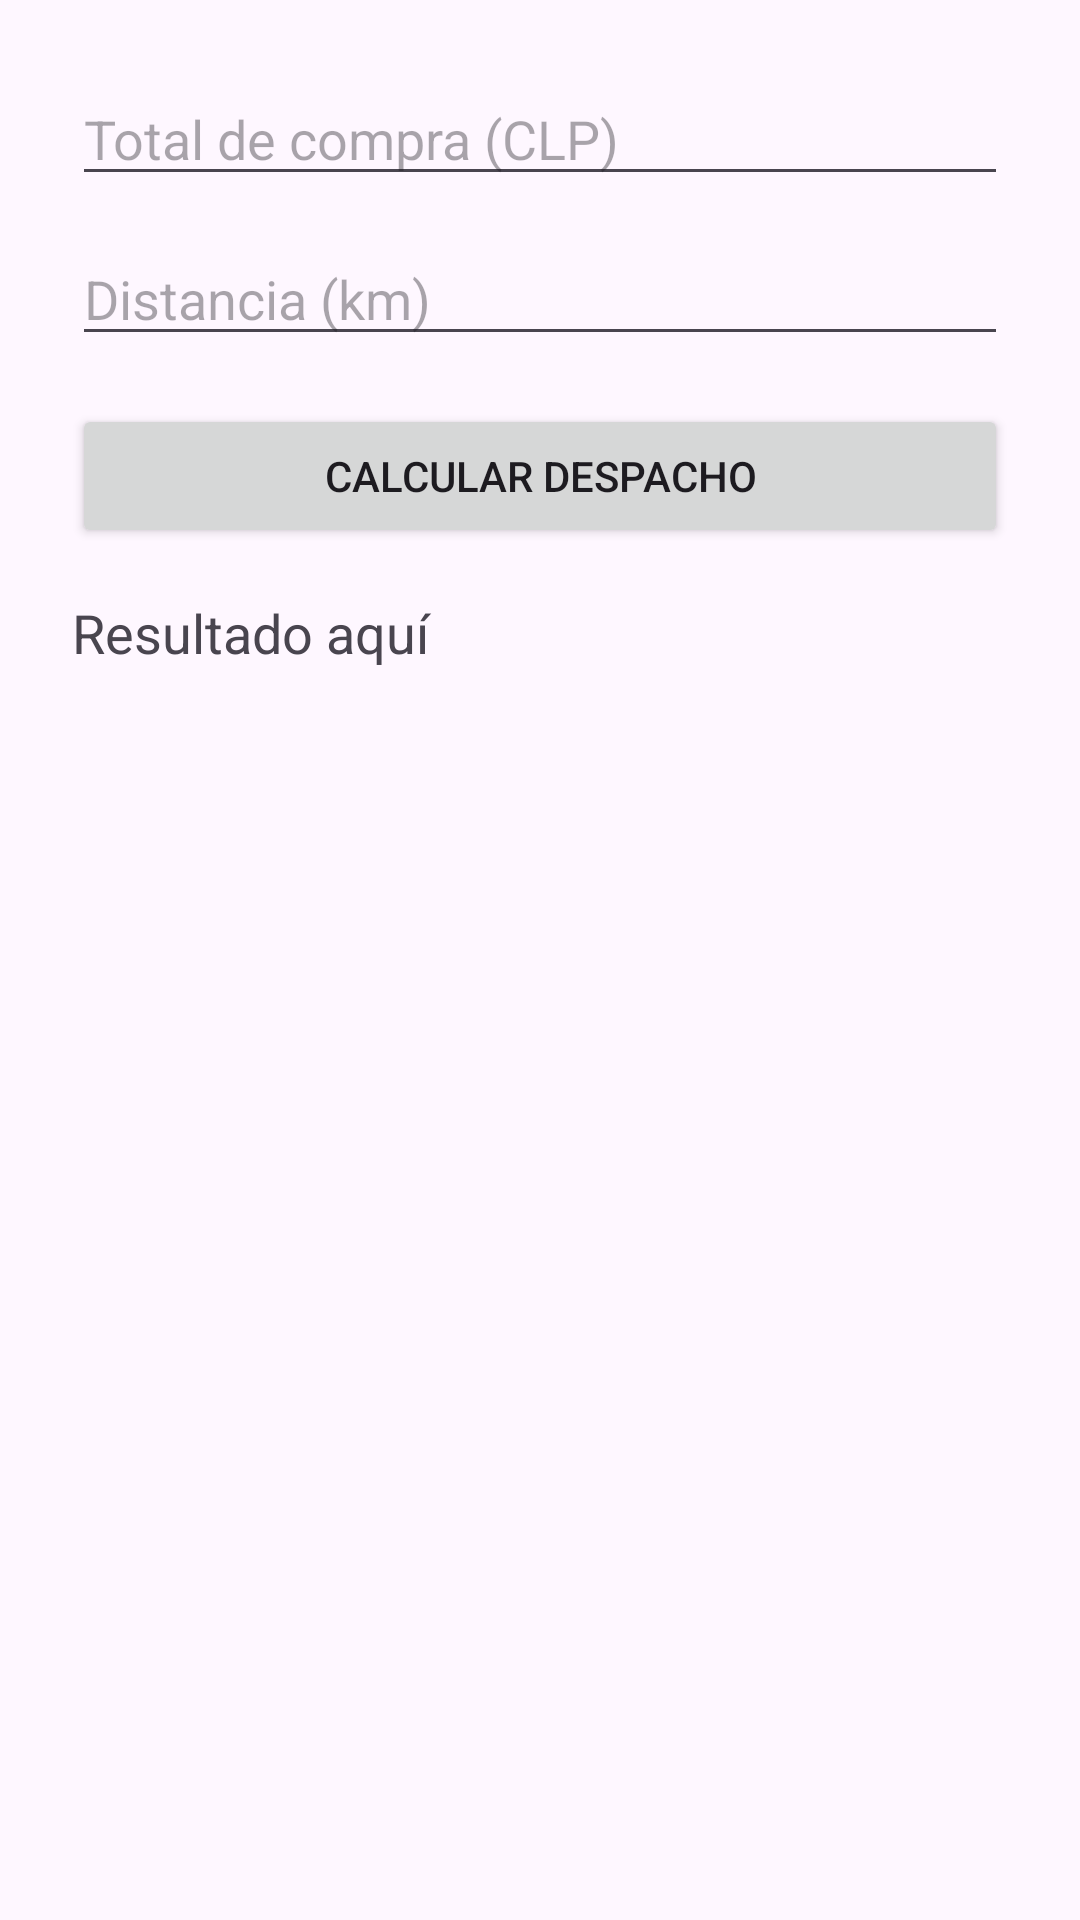

Here is an Android app screen rendered from its layout file. Give the layout XML and the strings, colors and styles it references.
<!-- AndroidManifest.xml: application theme Theme.DistribuidoraApp -->
<!-- res/layout/activity_compra.xml -->
<?xml version="1.0" encoding="utf-8"?>
<LinearLayout xmlns:android="http://schemas.android.com/apk/res/android"
    android:layout_width="match_parent" android:layout_height="match_parent"
    android:orientation="vertical" android:padding="24dp">

    <EditText
        android:id="@+id/etTotal"
        android:hint="Total de compra (CLP)"
        android:inputType="number"
        android:layout_width="match_parent" android:layout_height="wrap_content"/>

    <EditText
        android:id="@+id/etKm"
        android:hint="Distancia (km)"
        android:inputType="number"
        android:layout_width="match_parent" android:layout_height="wrap_content"
        android:layout_marginTop="12dp"/>

    <Button
        android:id="@+id/btnCalcular"
        android:text="Calcular despacho"
        android:layout_width="match_parent" android:layout_height="wrap_content"
        android:layout_marginTop="16dp"/>

    <TextView
        android:id="@+id/tvResultado"
        android:text="Resultado aquí"
        android:textSize="18sp"
        android:layout_width="match_parent" android:layout_height="wrap_content"
        android:layout_marginTop="16dp"/>
</LinearLayout>
<!-- resources referenced by this layout -->
<resources>
  <style name="Theme.DistribuidoraApp" parent="Base.Theme.DistribuidoraApp" />
  <style name="Base.Theme.DistribuidoraApp" parent="Theme.Material3.DayNight.NoActionBar">
          
          
      </style>
</resources>
